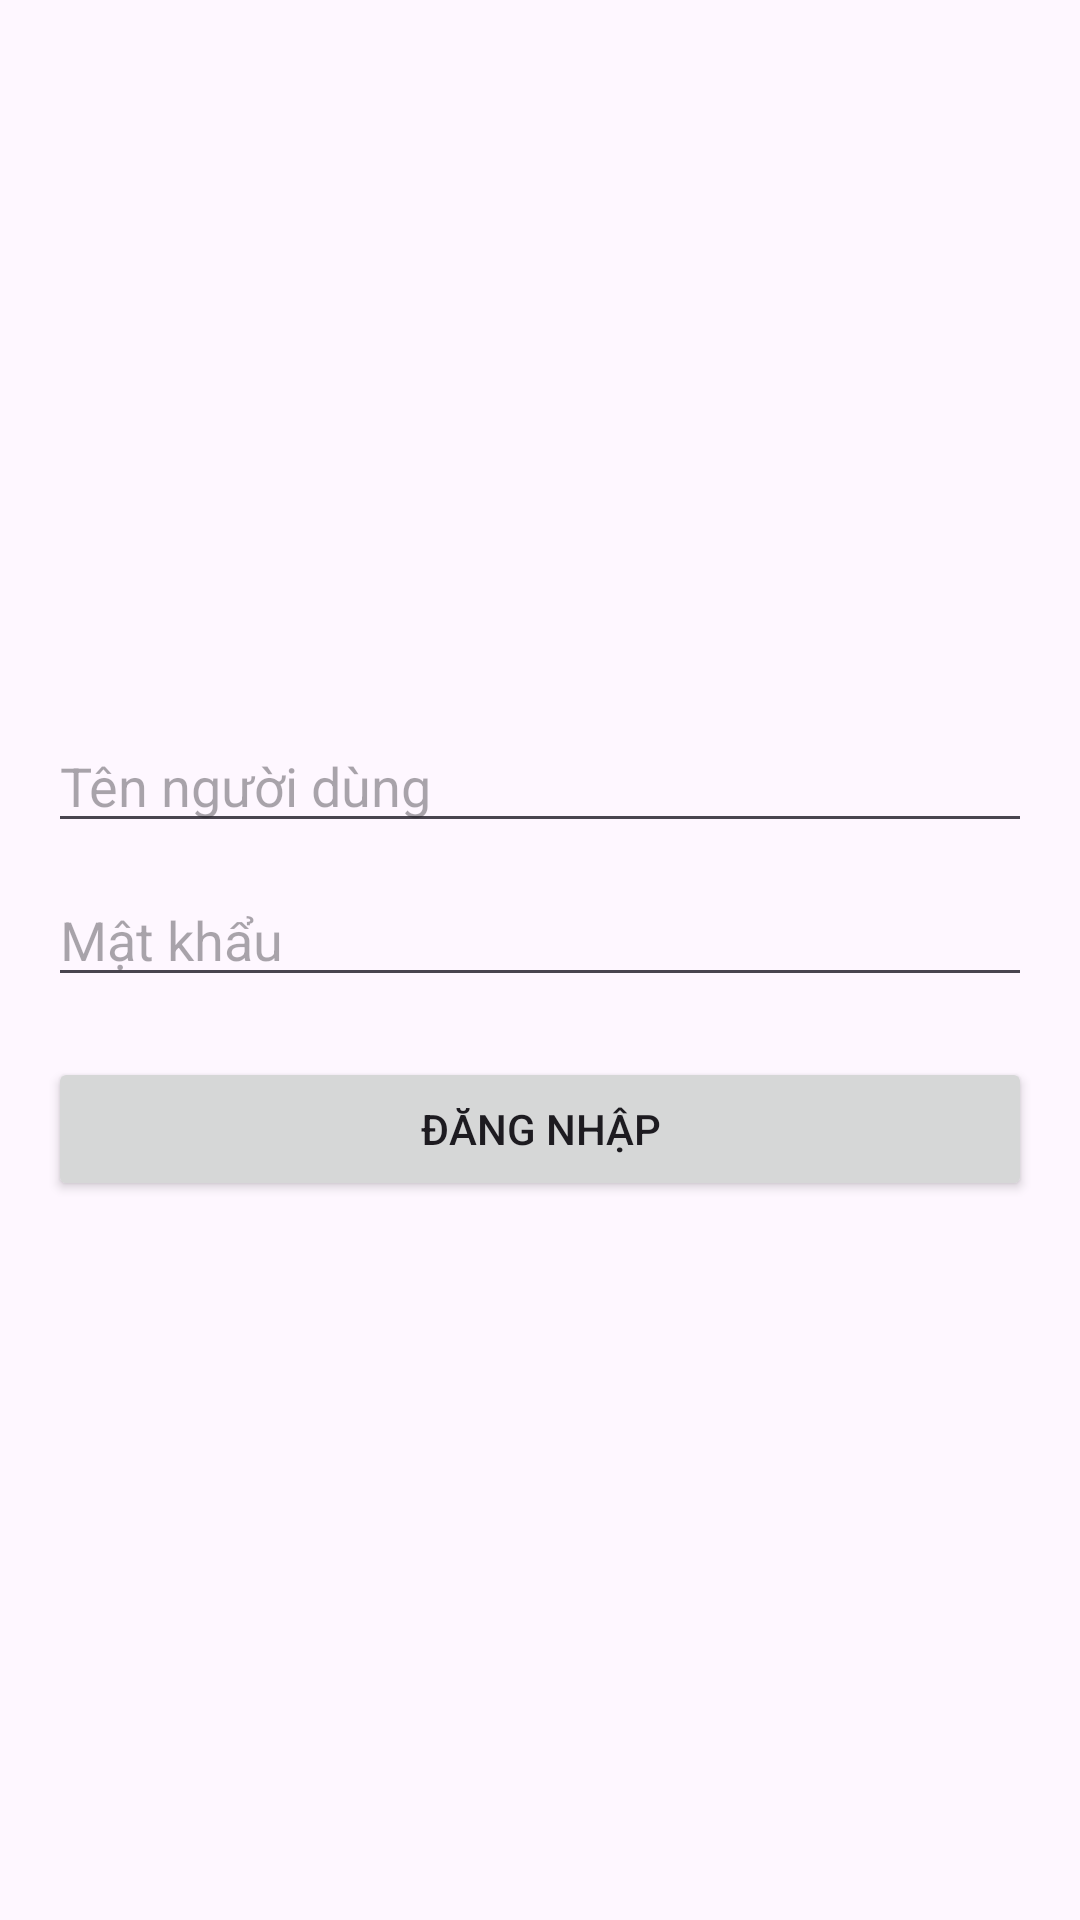

The Android layout XML behind this screen, and the referenced resources:
<!-- AndroidManifest.xml: application theme Theme.Share_B4 -->
<!-- res/layout/activity_login.xml -->
<?xml version="1.0" encoding="utf-8"?>
<LinearLayout
    xmlns:android="http://schemas.android.com/apk/res/android"
    android:layout_width="match_parent"
    android:layout_height="match_parent"
    android:orientation="vertical"
    android:padding="16dp"
    android:gravity="center">

    <EditText
        android:id="@+id/etUsername"
        android:layout_width="match_parent"
        android:layout_height="wrap_content"
        android:hint="Tên người dùng" />

    <EditText
        android:id="@+id/etPassword"
        android:layout_width="match_parent"
        android:layout_height="wrap_content"
        android:hint="Mật khẩu"
        android:inputType="textPassword"
        android:layout_marginTop="10dp" />

    <Button
        android:id="@+id/btnLogin"
        android:layout_width="match_parent"
        android:layout_height="wrap_content"
        android:text="Đăng nhập"
        android:layout_marginTop="20dp" />
</LinearLayout>
<!-- resources referenced by this layout -->
<resources>
  <style name="Theme.Share_B4" parent="Base.Theme.Share_B4" />
  <style name="Base.Theme.Share_B4" parent="Theme.Material3.DayNight.NoActionBar">
          
          
      </style>
</resources>
